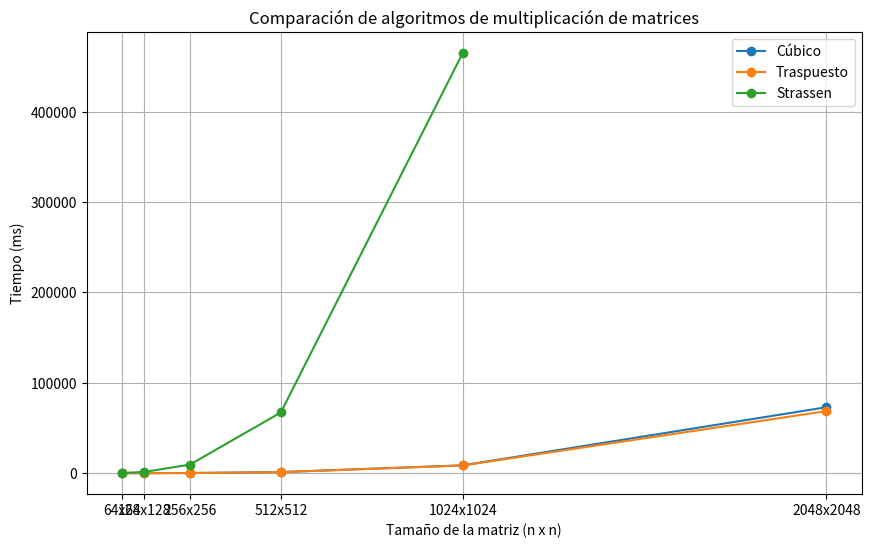

Write the Python code that produced this figure.
import matplotlib.pyplot as plt
import numpy as np

# Datos
matrix_sizes = ['64x64', '128x128', '256x256', '512x512', '1024x1024', '2048x2048']
cubico = [6, 23, 155, 1187, 8669, 72969]
traspuesto = [5, 23, 146, 1097, 8506, 68715]
strassen = [199, 1376, 9475, 67198, 464929, None]  # None para el valor faltante

# Convertir los tamaños de las matrices a enteros para la gráfica
matrix_sizes_int = [64, 128, 256, 512, 1024, 2048]

# Graficar
plt.figure(figsize=(10, 6))
plt.plot(matrix_sizes_int, cubico, marker='o', label='Cúbico')
plt.plot(matrix_sizes_int, traspuesto, marker='o', label='Traspuesto')
plt.plot(matrix_sizes_int, strassen, marker='o', label='Strassen')

# Etiquetas y título
plt.xlabel('Tamaño de la matriz (n x n)')
plt.ylabel('Tiempo (ms)')
plt.title('Comparación de algoritmos de multiplicación de matrices')

# Personalizar las etiquetas del eje X
plt.xticks(matrix_sizes_int, matrix_sizes)

# Añadir cuadrícula y leyenda
plt.grid(True)
plt.legend()

# Mostrar gráfica
plt.show()
